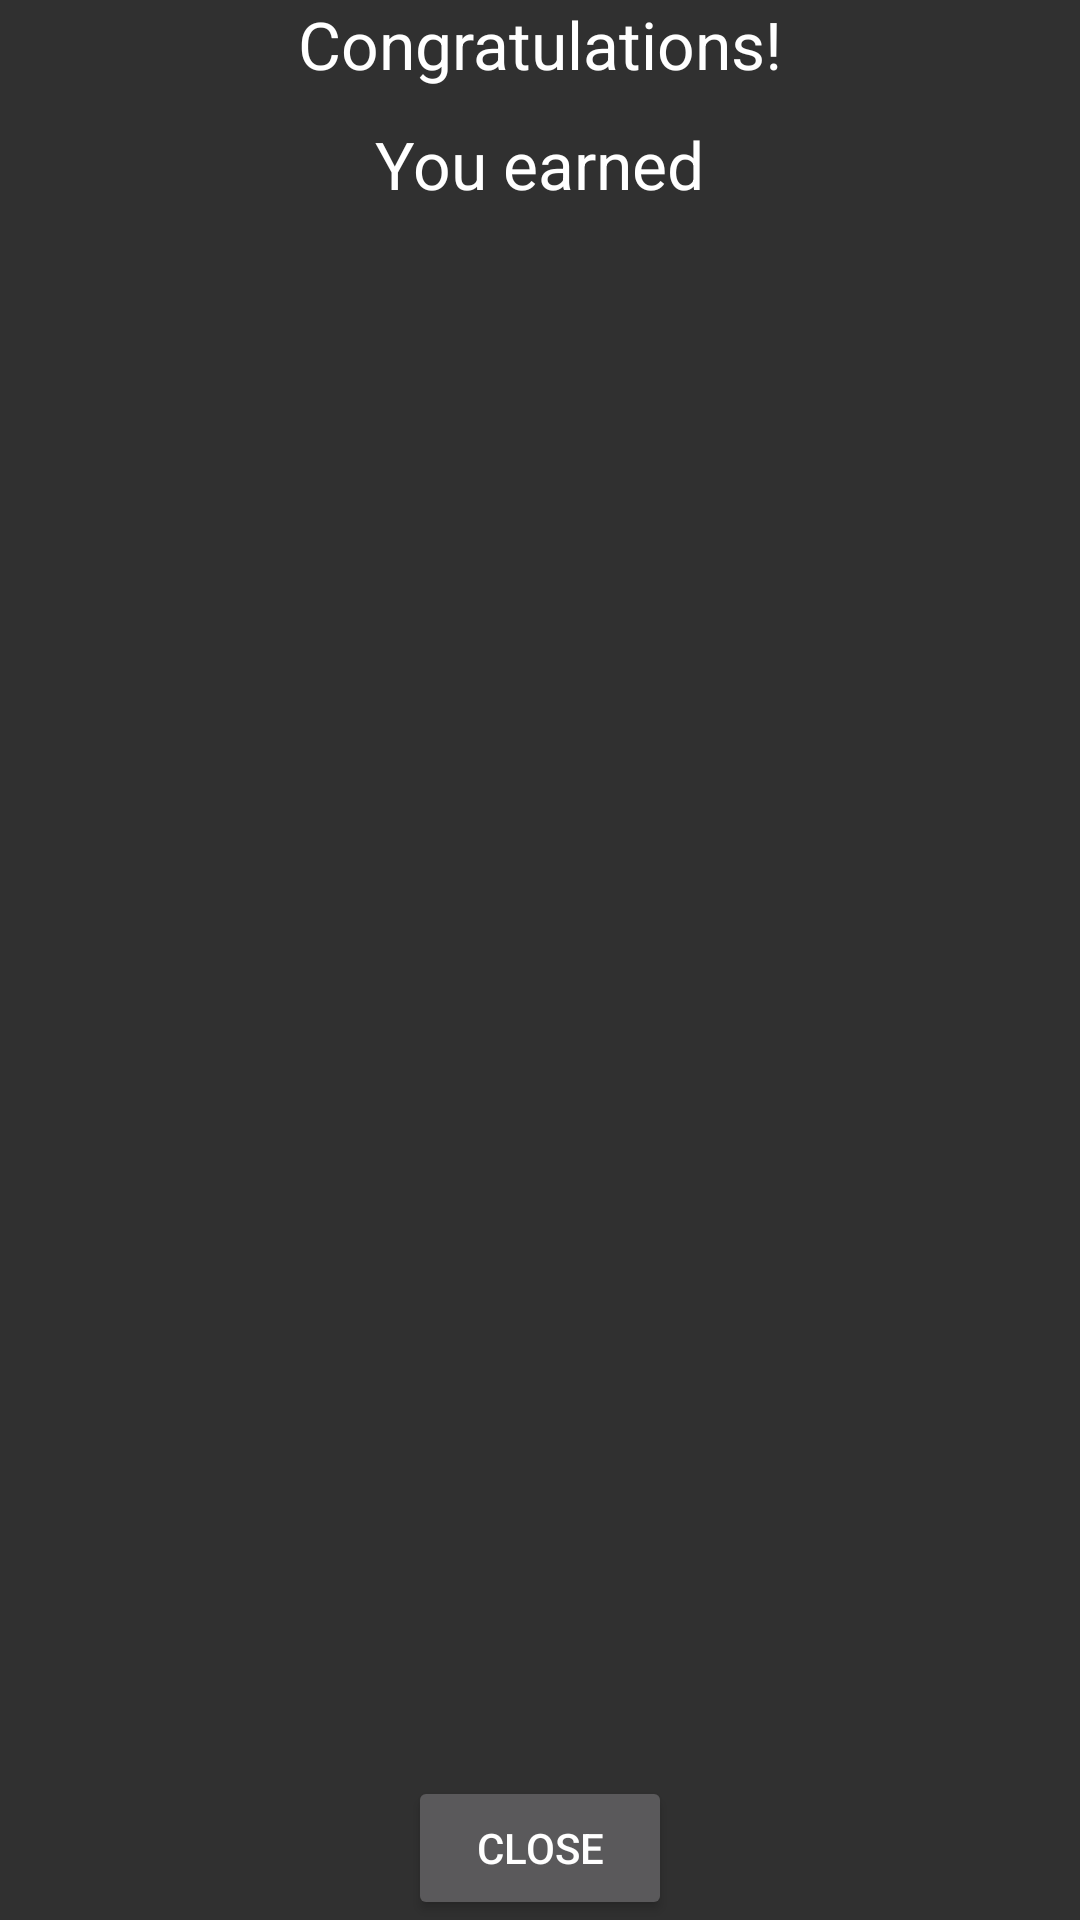

Here is an Android app screen rendered from its layout file. Give the layout XML and the strings, colors and styles it references.
<!-- AndroidManifest.xml: activity theme AppTheme -->
<!-- res/layout/activity_reward.xml -->
<?xml version="1.0" encoding="utf-8"?>
<RelativeLayout xmlns:android="http://schemas.android.com/apk/res/android"
    xmlns:tools="http://schemas.android.com/tools"
    xmlns:app="http://schemas.android.com/apk/res-auto" android:layout_width="match_parent"
    android:layout_height="match_parent" android:paddingLeft="@dimen/activity_horizontal_margin"
    android:paddingRight="@dimen/activity_horizontal_margin"
    android:paddingTop="@dimen/activity_vertical_margin"
    android:paddingBottom="@dimen/activity_vertical_margin"
    app:layout_behavior="@string/appbar_scrolling_view_behavior"
    tools:context="ics499.arithimagicians.RewardActivity"
    >

    <TextView
        android:layout_width="wrap_content"
        android:layout_height="wrap_content"
        android:textAppearance="?android:attr/textAppearanceLarge"
        android:text="Congratulations!"
        android:id="@+id/Congratulations"
        android:layout_alignParentTop="true"
        android:layout_centerHorizontal="true" />

    <TextView
        android:layout_width="wrap_content"
        android:layout_height="wrap_content"
        android:textAppearance="?android:attr/textAppearanceLarge"
        android:text="You earned"
        android:id="@+id/XPreward"
        android:layout_centerHorizontal="true"
        android:layout_marginTop="40dp"
        android:gravity="center_horizontal"
        android:textAlignment="center" />

    <TextView
        android:layout_width="wrap_content"
        android:layout_height="wrap_content"
        android:textAppearance="?android:attr/textAppearanceLarge"
        android:text=""
        android:id="@+id/lootReward"
        android:layout_centerHorizontal="true"
        android:layout_marginTop="100dp"
        android:gravity="center_horizontal"
        android:textAlignment="center" />

    <Button
        android:layout_width="wrap_content"
        android:layout_height="wrap_content"
        android:text="Close"
        android:id="@+id/closeButton"
        android:layout_alignParentBottom="true"
        android:layout_centerHorizontal="true"
        android:onClick="closeClick"/>

    <TextView
        android:layout_width="wrap_content"
        android:layout_height="wrap_content"
        android:textAppearance="?android:attr/textAppearanceLarge"
        android:text=""
        android:id="@+id/healthReward"
        android:gravity="center_horizontal"
        android:textAlignment="center"
        android:layout_alignTop="@+id/lootReward"
        android:layout_centerHorizontal="true" />
</RelativeLayout>
<!-- resources referenced by this layout -->
<resources>
  <style name="AppTheme" parent="Theme.AppCompat.NoActionBar">
          
          <item name="colorPrimary">@color/colorPrimary</item>
          <item name="colorPrimaryDark">@color/colorPrimaryDark</item>
          <item name="colorAccent">@color/colorAccent</item>
      </style>
  <!-- not gathered from this repository: default colours our renderer supplied (Android Studio template values) -->
  <color name="colorPrimary">#FF6200EE</color>
  <color name="colorPrimaryDark">#FF3700B3</color>
  <color name="colorAccent">#FF03DAC5</color>
</resources>
